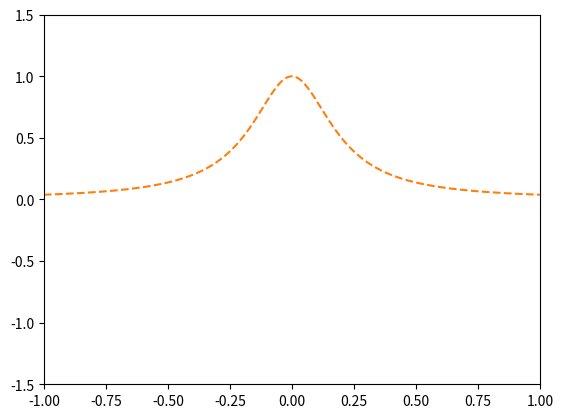

Python code for this plot:
import numpy as np
import numpy.linalg as la

from matplotlib.pyplot import (
    clf, plot, show, xlim, ylim,
    get_current_fig_manager, gca, draw, connect)

func = "runge"

if func == "sin":
    def f(x):
        return np.sin(5*x)
elif func == "jump":
    def f(x):
        result = 0*x
        result.fill(-1)
        result[x > 0] = 1
        return result
elif func == "runge":
    def f(x):
        return 1/(1+25*x**2)
else:
    raise RuntimeError("unknown function '%s'" % func)

x_points = []
y_points = []
deg = [1]

def update_plot():
    clf()
    xlim([-1, 1])
    ylim([-1.5, 1.5])
    gca().set_autoscale_on(False)
    plot(x_points, y_points, 'o')

    x = np.linspace(-1, 1, 500)
    plot(x, f(x), "--")

    if len(x_points) >= deg[0]+1:
        eval_points = np.linspace(-1, 1, 500)
        poly = np.poly1d(np.polyfit(
            np.array(x_points),
            np.array(y_points), deg[0]))
        plot(eval_points, poly(eval_points), "-")


def click(event):
    """If the left mouse button is pressed: draw a little square. """
    tb = get_current_fig_manager().toolbar
    if event.button == 1 and event.inaxes and tb.mode == '':
        x_points.append(event.xdata)
        x_ary = np.array([event.xdata])
        y_ary = f(x_ary)
        y_points.append(y_ary[0])

    if event.button == 3 and event.inaxes and tb.mode == '':
        if len(x_points) >= deg[0]+2:
            deg[0] += 1

    update_plot()
    draw()

update_plot()
connect('button_press_event', click)
show()

